73-way image classification set "abeilles-cap200" from GitHub (axelcarlier/abeilles-cap200); label vocabulary: Amegilla quadrifasciata, Andrena agilissima, Andrena bicolor, Andrena cineraria, Andrena clarkella, Andrena denticulata, Andrena flavipes, Andrena florea, Andrena fulva, Andrena gravida, Andrena haemorrhoa, Andrena hattorfiana, Andrena nigroaenea, Andrena nitida, Andrena nycthemera, Andrena thoracica, Andrena vaga, Andrena ventralis, Anthidiellum strigatum, Anthidium florentinum, Anthidium manicatum, Anthidium oblongatum, Anthidium septemspinosum, Anthophora bimaculata, Anthophora furcata, Anthophora plumipes, Apis mellifera, Apis mellifera iberiensis, Bombus argillaceus, Bombus bohemicus, Bombus campestris, Bombus hortorum, Bombus humilis, Bombus hypnorum, Bombus lapidarius, Bombus lucorum, Bombus muscorum, Bombus pascuorum, Bombus pratorum, Bombus ruderatus, Bombus rupestris, Bombus sylvarum, Bombus terrestris, Bombus terrestris lusitanicus, Bombus vestalis, Ceratina cucurbitina, Chelostoma florisomne, Colletes cunicularius, Colletes hederae, Dasypoda hirtipes, Halictus rubicundus, Halictus scabiosae, Halictus sexcinctus, Heriades truncorum, Hylaeus variegatus, Lithurgus chrysurus, Macropis europaea, Megachile centuncularis, Megachile ericetorum, Megachile sculpturalis, Melecta albifrons, Nomada goodeniana, Nomada lathburiana, Osmia aurulenta, Osmia bicolor, Osmia bicornis, Osmia caerulescens, Osmia cornuta, Rhodanthidium septemdentatum, Rhodanthidium sticticum, Sphecodes albilabris, Xylocopa valga, Xylocopa violacea.

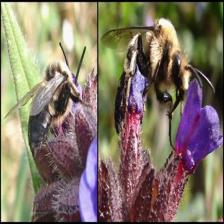
Label: Melecta albifrons

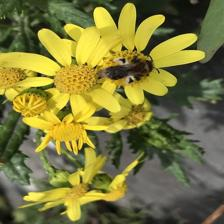
Label: Andrena clarkella

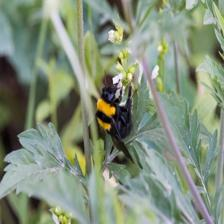
Label: Bombus argillaceus

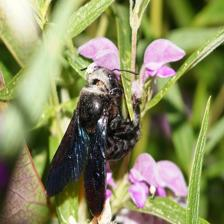
Label: Xylocopa valga

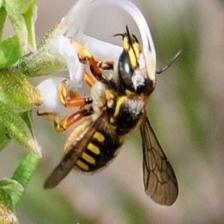
Label: Anthidium florentinum

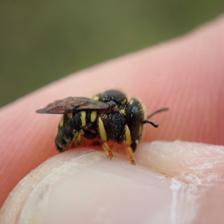
Label: Anthidiellum strigatum
